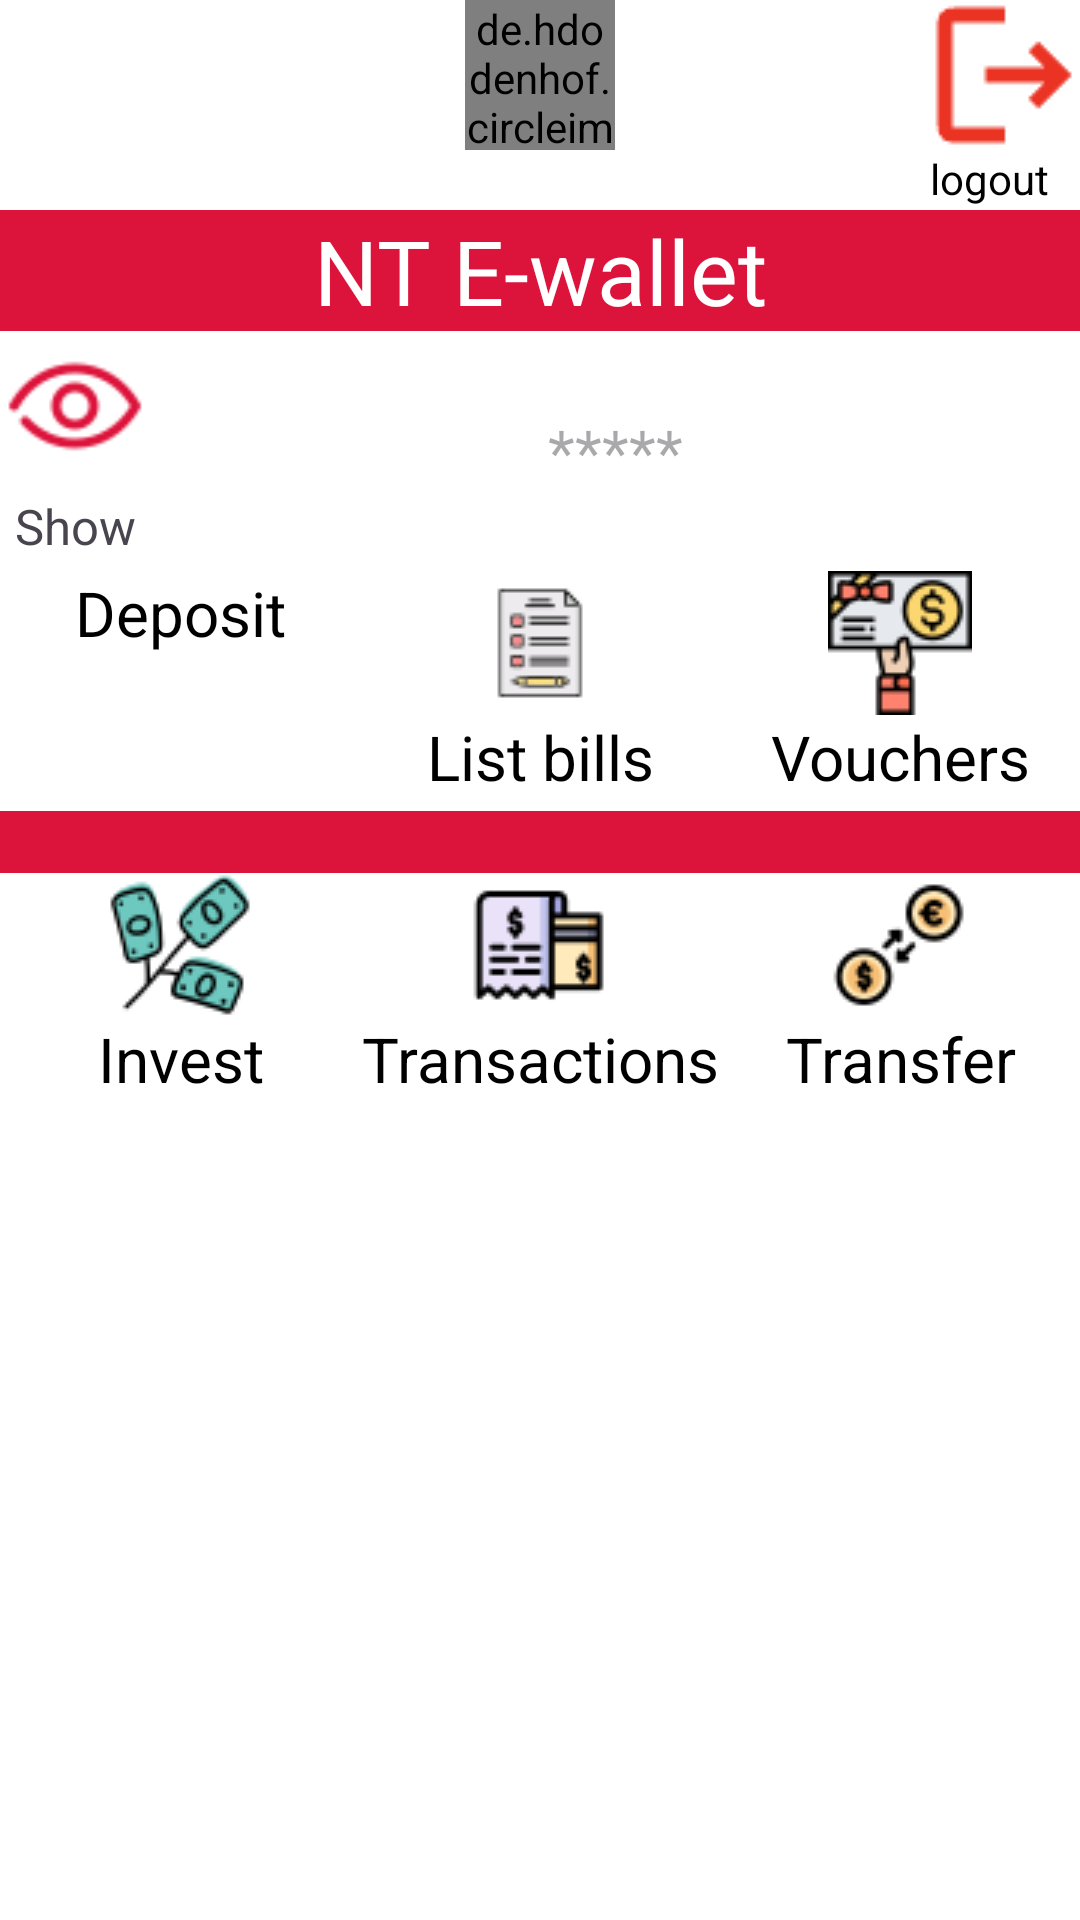

Layout XML and referenced resources for this Android screen:
<!-- AndroidManifest.xml: application theme Base.Theme.ElectronicWallet -->
<!-- res/layout/fragment_home.xml -->
<?xml version="1.0" encoding="utf-8"?>
<LinearLayout xmlns:android="http://schemas.android.com/apk/res/android"
    xmlns:tools="http://schemas.android.com/tools"
    android:layout_width="match_parent"
    android:layout_height="match_parent"
    android:orientation="vertical"
    android:background="@color/white"
    tools:context=".fragment.HomeFragment">
    <RelativeLayout
        android:layout_width="match_parent"
        android:layout_height="70dp"
        android:background="@color/white">
        <LinearLayout
            android:layout_width="wrap_content"
            android:layout_height="wrap_content"
            android:layout_alignParentRight="true"
            android:id="@+id/btnLogout"
            android:orientation="vertical">
            <ImageButton
            android:layout_width="50dp"
            android:layout_height="50dp"
                android:background="@color/white"
                android:contentDescription="logout"
                android:src="@drawable/logout_icon"/>
            <com.google.android.material.textview.MaterialTextView
                android:layout_width="wrap_content"
                android:layout_height="wrap_content"
                android:text="logout"
                android:textColor="@color/black"/>
        </LinearLayout>
    <de.hdodenhof.circleimageview.CircleImageView
        android:layout_gravity="center"
        android:layout_centerHorizontal="true"
        android:layout_width="50dp"
        android:layout_height="50dp"
        android:background="@drawable/oval_shape"
        android:src="@drawable/logo" />
    </RelativeLayout>
    <TextView
        android:id="@+id/title"
        android:layout_width="match_parent"
        android:layout_height="wrap_content"
        android:gravity="center"
        android:background="#dc143c"
        android:textColor="@color/white"
        android:text="NT E-wallet"
        android:textSize="30dp" />
    <RelativeLayout
        android:layout_width="match_parent"
        android:layout_height="80dp">
        <LinearLayout
            android:id="@+id/customBtnShow"
            android:layout_width="50dp"
            android:layout_height="80dp"
            android:layout_alignParentStart="true"
            android:layout_centerVertical="true"
            android:layout_weight="2"
            android:background="@color/white"
            android:orientation="vertical">

            <ImageButton
                android:id="@+id/btnShow"
                android:backgroundTint="#dc143c"
                android:layout_width="match_parent"
                android:layout_height="50dp"
                android:background="@drawable/eye_open" />

            <TextView
                android:id="@+id/txtShow"
                android:layout_width="match_parent"
                android:layout_height="30dp"
                android:text="Show"
                android:gravity="center"
                android:textSize="8pt" />
        </LinearLayout>
        <TextView
            android:id="@+id/txtSoDu"
            android:layout_width="match_parent"
            android:layout_height="80dp"
            android:layout_centerHorizontal="true"
            android:layout_centerVertical="true"
            android:layout_toEndOf="@id/customBtnShow"
            android:background="@color/white"
            android:hint="*****"
            android:gravity="center"
            android:textSize="10pt" />

    </RelativeLayout>
    <LinearLayout
        android:layout_width="match_parent"
        android:layout_height="wrap_content"
        android:background="#dc143c"
        android:orientation="vertical">
        <RelativeLayout
            android:layout_width="match_parent"
            android:layout_height="wrap_content"
            android:id="@+id/layout1"
            android:orientation="horizontal">
            <LinearLayout
                android:id="@+id/btnDeposit"
                android:layout_width="120dp"
                android:layout_height="80dp"
                android:background="@color/white"
                android:layout_alignParentLeft="true"
                android:orientation="vertical">
                <ImageView
                    android:layout_width="match_parent"
                    android:layout_height="wrap_content"
                    android:src="@drawable/deposit_icon"/>
                <TextView
                    android:layout_width="match_parent"
                    android:layout_height="wrap_content"
                    android:text="Deposit"
                    android:gravity="center"
                    android:textSize="10pt"
                    android:textColor="@color/black"/>
            </LinearLayout>
            <LinearLayout
                android:id="@+id/btnListBill"
                android:layout_width="120dp"
                android:layout_height="80dp"
                android:layout_centerHorizontal="true"
                android:background="@color/white"
                android:orientation="vertical">
                <ImageView
                    android:layout_width="match_parent"
                    android:layout_height="wrap_content"
                    android:src="@drawable/bills"/>
                <TextView
                    android:layout_width="match_parent"
                    android:layout_height="wrap_content"
                    android:gravity="center"
                    android:text="List bills"
                    android:textSize="10pt"
                    android:textColor="@color/black"/>
            </LinearLayout>
            <LinearLayout
                android:layout_width="120dp"
                android:layout_height="80dp"
                android:background="@color/white"
                android:id="@+id/btnVouchers"
                android:layout_alignParentRight="true"
                android:orientation="vertical">
                <ImageView
                    android:layout_width="match_parent"
                    android:layout_height="wrap_content"
                    android:src="@drawable/voucher_icon"/>
                <TextView
                    android:layout_width="match_parent"
                    android:layout_height="wrap_content"
                    android:text="Vouchers"
                    android:gravity="center"
                    android:textSize="10pt"
                    android:textColor="@color/black"/>
            </LinearLayout>
        </RelativeLayout>
        <RelativeLayout
            android:layout_width="match_parent"
            android:layout_height="wrap_content"
            android:layout_marginTop="10pt"
            android:id="@+id/layout4"
            android:orientation="horizontal">
            <LinearLayout
                android:id="@+id/btnInvest"
                android:layout_width="120dp"
                android:layout_height="80dp"
                android:background="@color/white"
                android:layout_alignParentLeft="true"
                android:orientation="vertical">
                <ImageView
                    android:layout_width="match_parent"
                    android:layout_height="wrap_content"
                    android:src="@drawable/invest_icon"/>
                <TextView
                    android:layout_width="match_parent"
                    android:layout_height="wrap_content"
                    android:text="Invest"
                    android:gravity="center"
                    android:textSize="10pt"
                    android:textColor="@color/black"/>
            </LinearLayout>
            <LinearLayout
                android:layout_width="120dp"
                android:layout_height="80dp"
                android:id="@+id/btnTransactions"
                android:layout_centerHorizontal="true"
                android:background="@color/white"
                android:orientation="vertical">
                <ImageView
                    android:layout_width="match_parent"
                    android:layout_height="wrap_content"
                    android:src="@drawable/transaction_list"/>
                <TextView
                    android:layout_width="match_parent"
                    android:layout_height="wrap_content"
                    android:gravity="center"
                    android:text="Transactions"
                    android:textSize="10pt"
                    android:textColor="@color/black"/>
            </LinearLayout>
            <LinearLayout
                android:layout_width="120dp"
                android:layout_height="80dp"
                android:id="@+id/btnTransfer"
                android:background="@color/white"
                android:layout_alignParentRight="true"
                android:orientation="vertical">
                <ImageView
                    android:layout_width="match_parent"
                    android:layout_height="wrap_content"
                    android:src="@drawable/transfer_money"/>
                <TextView
                    android:layout_width="match_parent"
                    android:layout_height="wrap_content"
                    android:text="Transfer"
                    android:gravity="center"
                    android:textSize="10pt"
                    android:textColor="@color/black"/>
            </LinearLayout>
        </RelativeLayout>
    </LinearLayout>

</LinearLayout>
<!-- resources referenced by this layout -->
<resources>
  <!-- drawable bills: png bitmap (drawable, 910 bytes) -->
  <!-- drawable eye_open: png bitmap (drawable, 946 bytes) -->
  <!-- drawable invest_icon: png bitmap (drawable, 2858 bytes) -->
  <!-- drawable logo: gif bitmap (drawable, 19706 bytes) -->
  <!-- drawable logout_icon: png bitmap (drawable, 512 bytes) -->
  <!-- drawable transaction_list: png bitmap (drawable, 1371 bytes) -->
  <!-- drawable transfer_money: png bitmap (drawable, 1728 bytes) -->
  <!-- drawable voucher_icon: png bitmap (drawable, 2110 bytes) -->
  <style name="Base.Theme.ElectronicWallet" parent="Theme.Material3.DayNight.NoActionBar">
      </style>
  <!-- not gathered from this repository: default colours our renderer supplied (Android Studio template values) -->
  <color name="black">#FF000000</color>
  <color name="white">#FFFFFFFF</color>
</resources>
